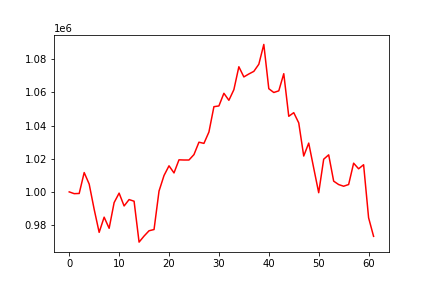

Values plotted in this chart, from the file beside it:
, 0
0, 1000000
1, 998937
2, 999043
3, 1011659
4, 1004719
5, 989495
6, 975588
7, 984750
8, 978028
9, 993546
10, 999250
11, 991506
12, 995369
13, 994374
14, 969698
15, 973348
16, 976549
17, 977295
18, 1000519
19, 1009887
20, 1015738
21, 1011445
22, 1019343
23, 1019238
24, 1019238
25, 1022499
26, 1029977
27, 1029267
28, 1036122
29, 1051409
30, 1051853
31, 1059496
32, 1055257
33, 1061670
34, 1075503
35, 1069361
36, 1071137
37, 1072712
38, 1077006
39, 1088955
40, 1062248
41, 1059963
42, 1060965
43, 1071304
44, 1045607
45, 1047789
46, 1041629
47, 1021628
48, 1029439
49, 1014382
50, 999503
51, 1019711
52, 1022353
53, 1006481
54, 1004421
55, 1003417
56, 1004446
57, 1017313
58, 1013931
59, 1016391
... 2 more rows
